Labelled photos from "images", an image-classification folder in Prashant-Khansili/machineLearning. The possible labels are: ripe lemons, unripe lemons.

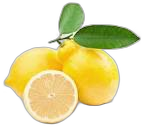
Label: ripe lemons

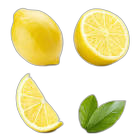
Label: ripe lemons

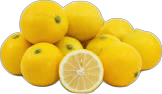
Label: ripe lemons

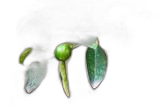
Label: unripe lemons

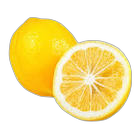
Label: ripe lemons

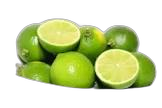
Label: unripe lemons
